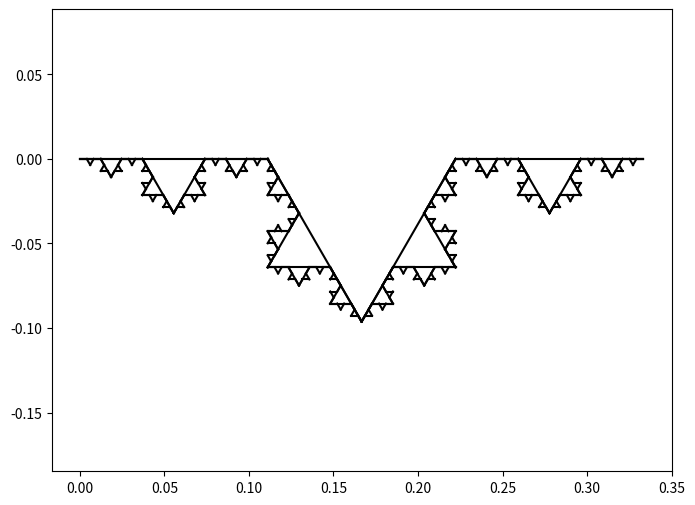

Python code for this plot:
import numpy as np
import matplotlib.pyplot as plt

# Define a general transformation function that takes a line segment and returns new segments
def transform_segment(x, y, angle, transform_fn):
    new_x, new_y = transform_fn(x, y, angle)
    for i in range(len(new_x) - 1):
        plt.plot([new_x[i], new_x[i+1]], [new_y[i], new_y[i+1]], 'k')
    return new_x, new_y

# Define a transformation function for the von Koch curve
def von_koch_transform(x, y, angle):
    l = np.sqrt((x[1] - x[0]) ** 2 + (y[1] - y[0]) ** 2)
    theta = np.arctan2(y[1] - y[0], x[1] - x[0])

    x1 = x[0] + l / 3 * np.cos(theta)
    y1 = y[0] + l / 3 * np.sin(theta)

    x2 = x1 + l / 3 * np.cos(theta - angle)
    y2 = y1 + l / 3 * np.sin(theta - angle)

    x3 = x[0] + 2 * l / 3 * np.cos(theta)
    y3 = y[0] + 2 * l / 3 * np.sin(theta)

    return [x[0], x1, x2, x3, x[1]], [y[0], y1, y2, y3, y[1]]

# Recursive function to draw a fractal using a transformation function
def draw_fractal(N, x, y, angle, transform_fn):
    if N == 0:
        return
    x, y = transform_segment(x, y, angle, transform_fn)
    for i in range(len(x) - 1):
        draw_fractal(N - 1, [x[i], x[i + 1]], [y[i], y[i + 1]], angle, transform_fn)

if __name__ == '__main__':
    # Number of iterations
    N = 4

    # Length of the initial line segment
    r = 1/3

    # Initial direction of the line segment in radians (45 degrees)
    orientation = np.radians(0)

    angle = np.radians(60)
    # Initialize the vertices of the line segment
    x = [0, r * np.cos(orientation)]
    y = [0, r * np.sin(orientation)]

    # Set up the plot
    plt.figure(figsize=(8, 6))
    plt.axis('equal')

    # Call the recursive function to draw the fractal using the von Koch transformation
    draw_fractal(N, x, y, angle, von_koch_transform)

    # Display the plot
    plt.show()
